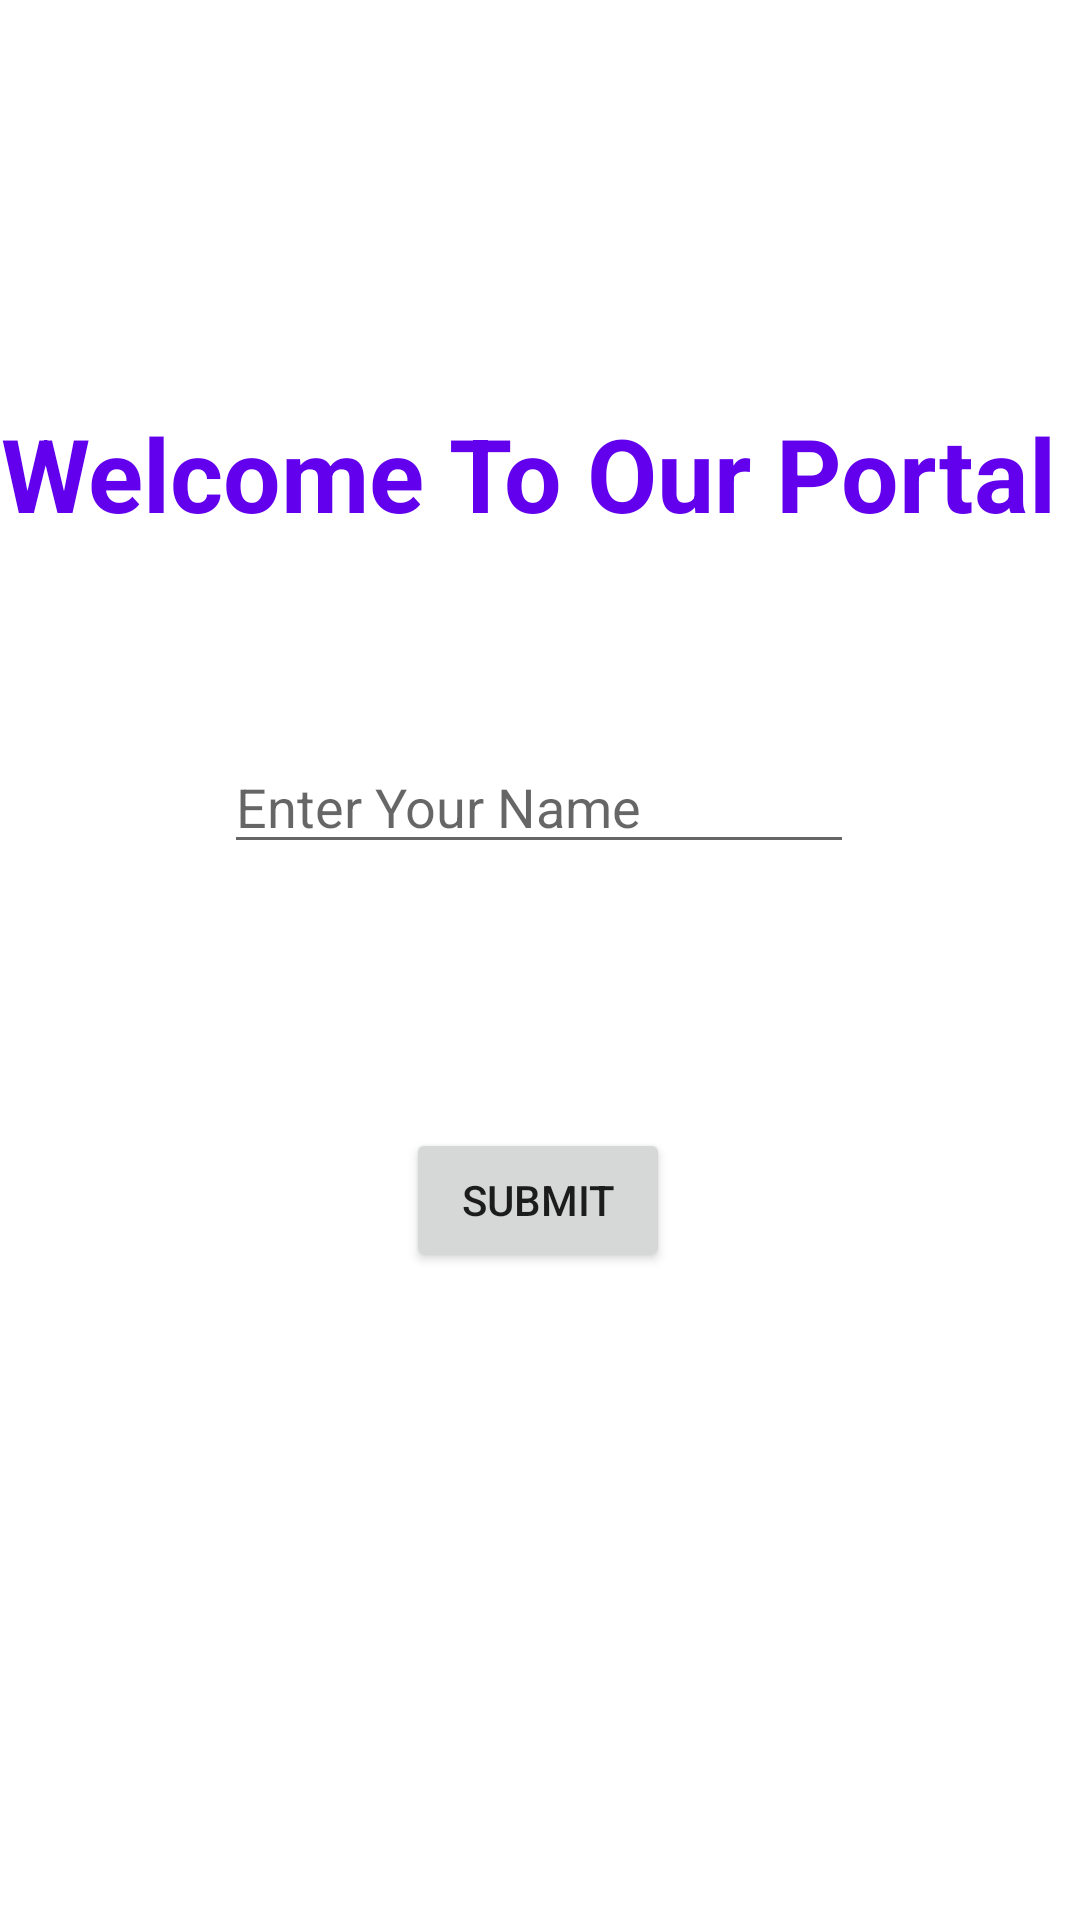

Write the Android layout XML for this screen, with the resource values it uses.
<!-- AndroidManifest.xml: application theme Theme.ToxicTrack -->
<!-- res/layout/activity_main.xml -->
<?xml version="1.0" encoding="utf-8"?>
<androidx.constraintlayout.widget.ConstraintLayout xmlns:android="http://schemas.android.com/apk/res/android"
    xmlns:app="http://schemas.android.com/apk/res-auto"
    xmlns:tools="http://schemas.android.com/tools"
    android:layout_width="match_parent"
    android:layout_height="match_parent"
    tools:context=".MainActivity">


    <TextView
        android:id="@+id/welcMsg"
        android:layout_width="wrap_content"
        android:layout_height="wrap_content"
        android:text="Welcome To Our Portal "
        android:textAlignment="center"
        android:textColor="@color/purple_500"
        android:textSize="34sp"
        android:textStyle="bold"
        app:layout_constraintBottom_toBottomOf="parent"
        app:layout_constraintEnd_toEndOf="parent"
        app:layout_constraintHorizontal_bias="0.498"
        app:layout_constraintStart_toStartOf="parent"
        app:layout_constraintTop_toTopOf="parent"
        app:layout_constraintVertical_bias="0.227" />


    <EditText
        android:id="@+id/user"
        android:layout_width="wrap_content"
        android:layout_height="wrap_content"
        android:layout_marginBottom="352dp"
        android:ems="10"
        android:hint="Enter Your Name"
        android:inputType="textPersonName"
        app:layout_constraintBottom_toBottomOf="parent"
        app:layout_constraintEnd_toEndOf="parent"
        app:layout_constraintHorizontal_bias="0.497"
        app:layout_constraintStart_toStartOf="parent" />

    <Button
        android:id="@+id/submit"
        android:layout_width="wrap_content"
        android:layout_height="wrap_content"
        android:layout_marginBottom="216dp"
        android:text="Submit"
        app:layout_constraintBottom_toBottomOf="parent"
        app:layout_constraintEnd_toEndOf="parent"
        app:layout_constraintHorizontal_bias="0.498"
        app:layout_constraintStart_toStartOf="parent" />
</androidx.constraintlayout.widget.ConstraintLayout>
<!-- resources referenced by this layout -->
<resources>
  <style name="Theme.ToxicTrack" parent="Theme.MaterialComponents.DayNight.DarkActionBar">
          
          <item name="colorPrimary">@color/purple_500</item>
          <item name="colorPrimaryVariant">@color/purple_700</item>
          <item name="colorOnPrimary">@color/white</item>
          
          <item name="colorSecondary">@color/teal_200</item>
          <item name="colorSecondaryVariant">@color/teal_700</item>
          <item name="colorOnSecondary">@color/black</item>
          
          <item name="android:statusBarColor">?attr/colorPrimaryVariant</item>
          
      </style>
  <!-- not gathered from this repository: default colours our renderer supplied (Android Studio template values) -->
  <color name="purple_500">#FF6200EE</color>
  <color name="purple_700">#FF3700B3</color>
  <color name="teal_200">#FF03DAC5</color>
  <color name="teal_700">#FF018786</color>
  <color name="black">#FF000000</color>
  <color name="white">#FFFFFFFF</color>
</resources>
